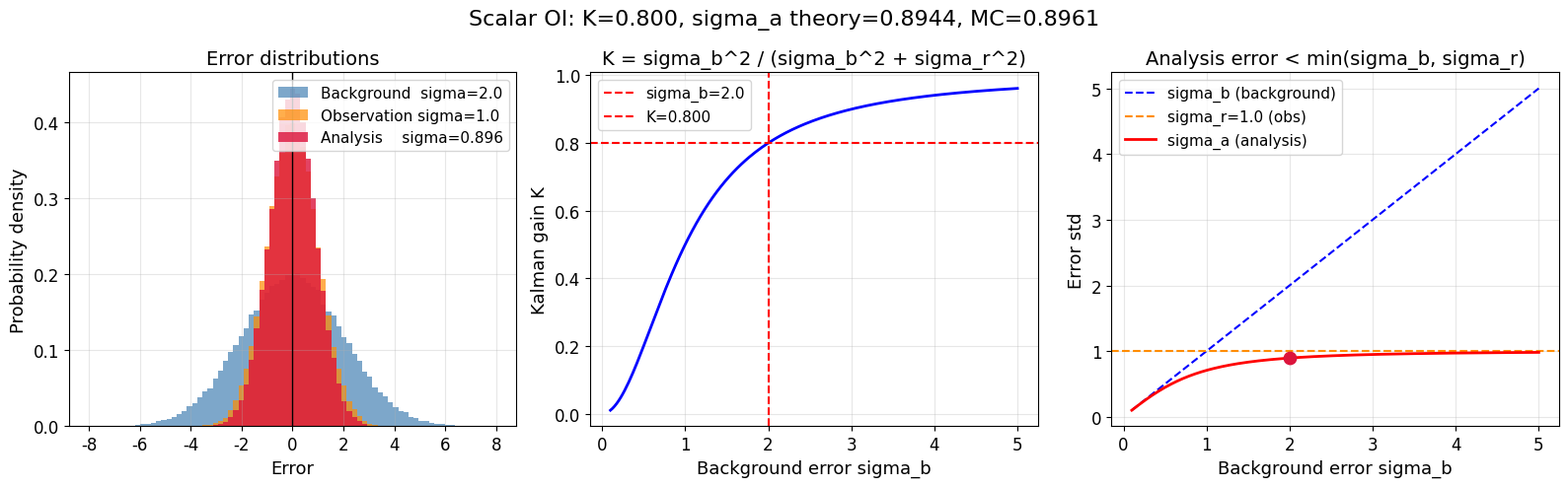

The matplotlib source for this figure: (Note: this script raises an exception after producing the figure.)
"""
スカラー版OI法：カルマンゲインの理論値とモンテカルロの比較
"""
import numpy as np
import matplotlib.pyplot as plt
import matplotlib
matplotlib.rcParams['font.family'] = 'DejaVu Sans'

np.random.seed(42)
N_trial = 100_000

sigma_b = 2.0
sigma_r = 1.0
x_true  = 5.0

# --- 理論値 ---
K_theory       = sigma_b**2 / (sigma_b**2 + sigma_r**2)
sigma_a_theory = np.sqrt((1 - K_theory) * sigma_b**2)

print("=" * 40)
print(f"  sigma_b = {sigma_b},  sigma_r = {sigma_r}")
print(f"  Kalman gain K   (theory) : {K_theory:.4f}")
print(f"  Analysis error  (theory) : {sigma_a_theory:.4f}")

# --- モンテカルロ ---
eps_b = np.random.normal(0, sigma_b, N_trial)
eps_r = np.random.normal(0, sigma_r, N_trial)
x_b   = x_true + eps_b
y     = x_true + eps_r
x_a   = x_b + K_theory * (y - x_b)
sigma_a_mc = np.std(x_a - x_true)

print(f"  Analysis error  (MC)     : {sigma_a_mc:.4f}")
print("=" * 40)

# --- B/R 比を変えたときの K の変化 ---
sigma_b_range = np.linspace(0.1, 5.0, 200)
K_range = sigma_b_range**2 / (sigma_b_range**2 + sigma_r**2)

# --- プロット ---
fig, axes = plt.subplots(1, 3, figsize=(16, 5))

# (1) 誤差ヒストグラム比較
bins = np.linspace(-8, 8, 80)
axes[0].hist(eps_b,        bins=bins, density=True, color='steelblue',  alpha=0.7, label=f'Background  sigma={sigma_b}')
axes[0].hist(eps_r,        bins=bins, density=True, color='darkorange', alpha=0.7, label=f'Observation sigma={sigma_r}')
axes[0].hist(x_a - x_true, bins=bins, density=True, color='crimson',    alpha=0.8, label=f'Analysis    sigma={sigma_a_mc:.3f}')
axes[0].set_title('Error distributions', fontsize=14)
axes[0].set_xlabel('Error', fontsize=13)
axes[0].set_ylabel('Probability density', fontsize=13)
axes[0].tick_params(labelsize=12)
axes[0].legend(fontsize=11)
axes[0].axvline(0, color='k', lw=1)
axes[0].grid(alpha=0.3)

# (2) K の sigma_b 依存性
axes[1].plot(sigma_b_range, K_range, 'b-', lw=2)
axes[1].axvline(sigma_b, color='r', lw=1.5, ls='--', label=f'sigma_b={sigma_b}')
axes[1].axhline(K_theory, color='r', lw=1.5, ls='--', label=f'K={K_theory:.3f}')
axes[1].set_xlabel('Background error sigma_b', fontsize=13)
axes[1].set_ylabel('Kalman gain K', fontsize=13)
axes[1].set_title('K = sigma_b^2 / (sigma_b^2 + sigma_r^2)', fontsize=14)
axes[1].tick_params(labelsize=12)
axes[1].legend(fontsize=11)
axes[1].grid(alpha=0.3)

# (3) 解析誤差分散 sigma_a の sigma_b 依存性
sigma_a_range = np.sqrt((1 - K_range) * sigma_b_range**2)
axes[2].plot(sigma_b_range, sigma_b_range, 'b--', lw=1.5, label='sigma_b (background)')
axes[2].axhline(sigma_r, color='darkorange', lw=1.5, ls='--', label=f'sigma_r={sigma_r} (obs)')
axes[2].plot(sigma_b_range, sigma_a_range, 'r-', lw=2, label='sigma_a (analysis)')
axes[2].scatter([sigma_b], [sigma_a_theory], s=80, color='crimson', zorder=5)
axes[2].set_xlabel('Background error sigma_b', fontsize=13)
axes[2].set_ylabel('Error std', fontsize=13)
axes[2].set_title('Analysis error < min(sigma_b, sigma_r)', fontsize=14)
axes[2].tick_params(labelsize=12)
axes[2].legend(fontsize=11)
axes[2].grid(alpha=0.3)

plt.suptitle(f'Scalar OI: K={K_theory:.3f}, sigma_a theory={sigma_a_theory:.4f}, MC={sigma_a_mc:.4f}',
             fontsize=16)
plt.tight_layout()
import os
img_dir = os.path.join(os.path.dirname(__file__), '..', 'img')
os.makedirs(img_dir, exist_ok=True)
out = os.path.join(img_dir, 'fig01_oi_scalar.png')
plt.savefig(out, dpi=150, bbox_inches='tight')
print(f"Saved: {out}")
plt.show()
